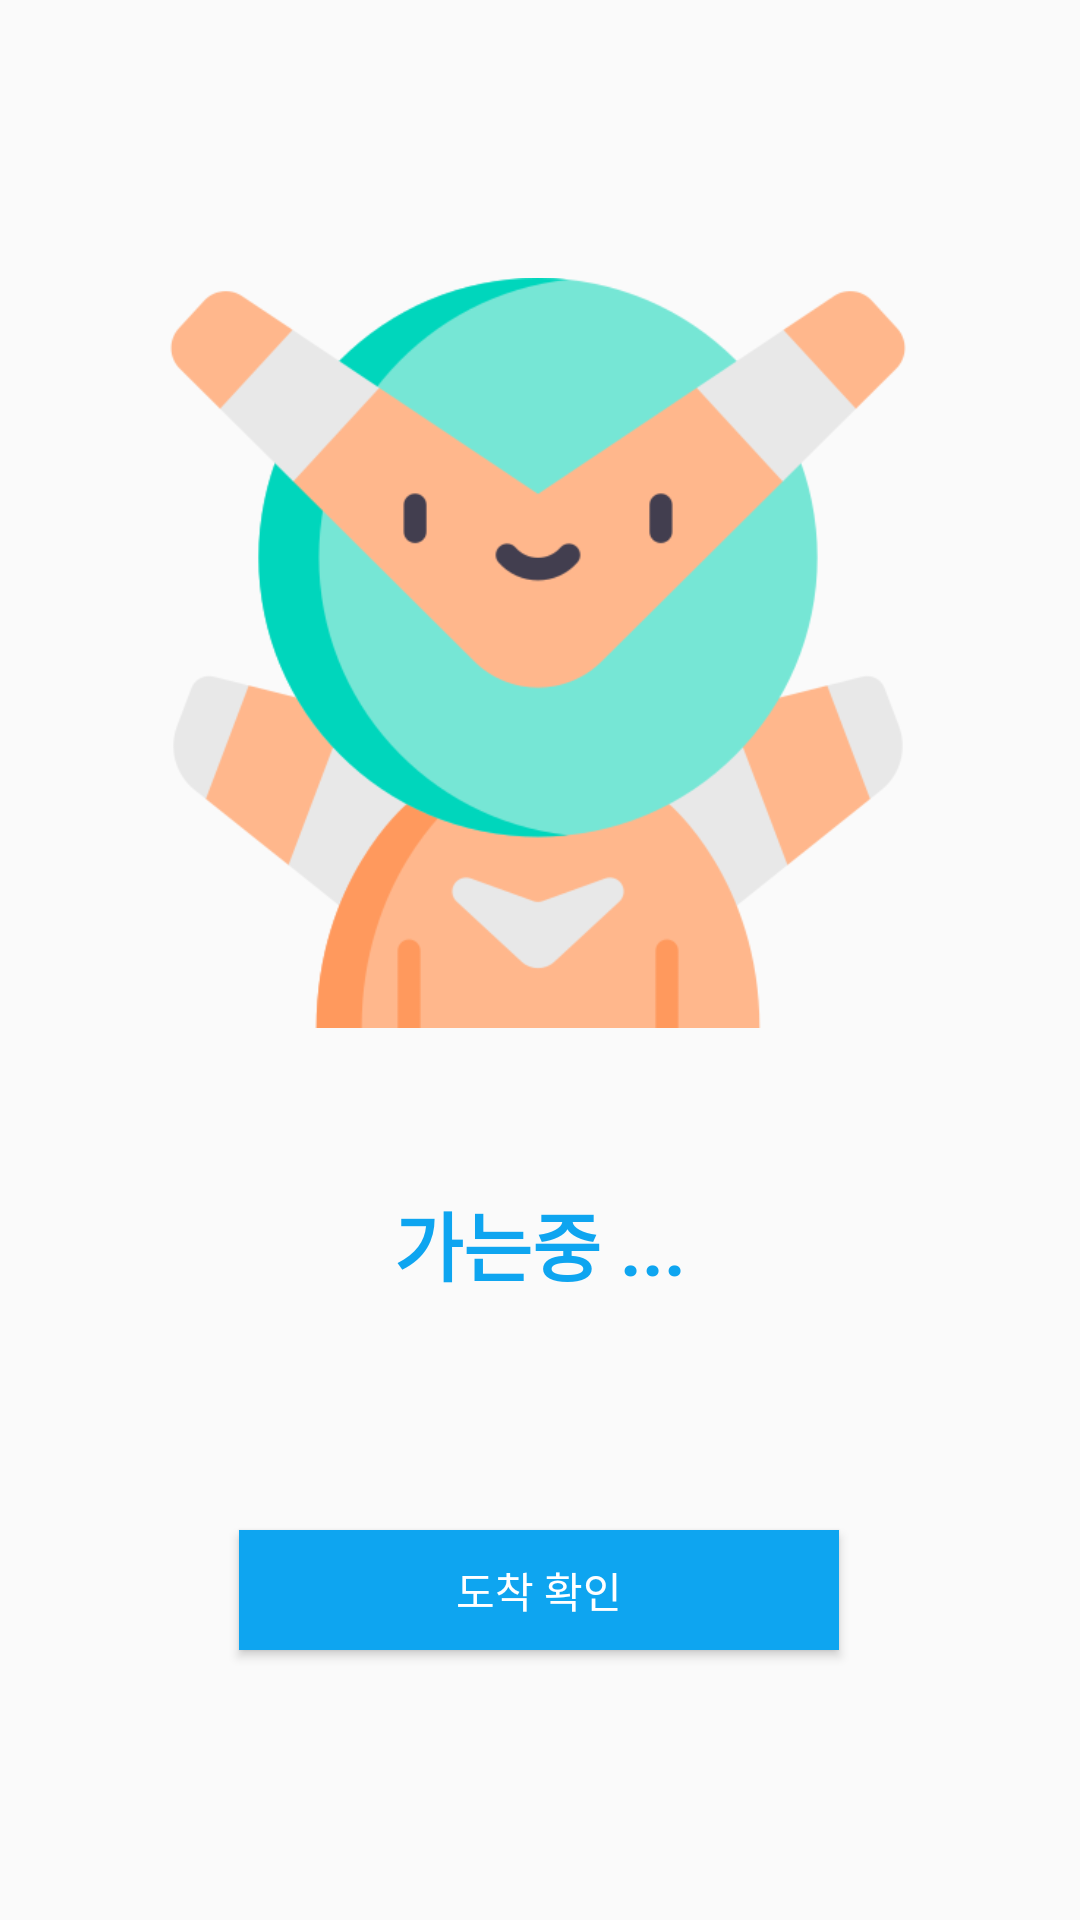

Produce the Android XML layout that renders to this screen, including the resource entries it uses.
<!-- AndroidManifest.xml: application theme AppTheme -->
<!-- res/layout/activity_ontheway.xml -->
<?xml version="1.0" encoding="utf-8"?>
<androidx.constraintlayout.widget.ConstraintLayout xmlns:android="http://schemas.android.com/apk/res/android"
    xmlns:app="http://schemas.android.com/apk/res-auto"
    xmlns:tools="http://schemas.android.com/tools"
    android:layout_width="match_parent"
    android:layout_height="match_parent"
    tools:context=".OnTheWayActivity">

    <Button
        android:id="@+id/button2"
        android:layout_width="200dp"
        android:layout_height="40dp"
        android:text="도착 확인"
        android:textColor="@color/white"
        android:background="@color/colorButton"
        app:layout_constraintBottom_toBottomOf="parent"
        app:layout_constraintEnd_toEndOf="parent"
        app:layout_constraintHorizontal_bias="0.498"
        app:layout_constraintStart_toStartOf="parent"
        app:layout_constraintTop_toTopOf="parent"
        app:layout_constraintVertical_bias="0.85" />

    <ImageView
        android:id="@+id/imageView"
        android:layout_width="250dp"
        android:layout_height="250dp"
        app:layout_constraintBottom_toBottomOf="parent"
        app:layout_constraintEnd_toEndOf="parent"
        app:layout_constraintHorizontal_bias="0.495"
        app:layout_constraintStart_toStartOf="parent"
        app:layout_constraintTop_toTopOf="parent"
        app:layout_constraintVertical_bias="0.238"
        app:srcCompat="@drawable/superhero2" />

    <TextView
        android:id="@+id/textView"
        android:layout_width="200dp"
        android:layout_height="60dp"
        android:text="가는중 ..."
        android:textSize="25dp"
        android:textColor="@color/colorButton"
        android:textAlignment="center"
        android:textStyle="bold"
        app:layout_constraintBottom_toTopOf="@+id/button2"
        app:layout_constraintEnd_toEndOf="parent"
        app:layout_constraintStart_toStartOf="parent"
        app:layout_constraintTop_toBottomOf="@+id/imageView" />
</androidx.constraintlayout.widget.ConstraintLayout>
<!-- resources referenced by this layout -->
<resources>
  <color name="colorButton">#0EA5F0</color>
  <color name="white">#FFFFFF</color>
  <!-- drawable superhero2: png bitmap (drawable, 35411 bytes) -->
  <style name="AppTheme" parent="Theme.AppCompat.Light.DarkActionBar">
          
          <item name="colorPrimary">@color/colorPrimary</item>
          <item name="colorPrimaryDark">@color/colorPrimaryDark</item>
          <item name="colorAccent">@color/colorAccent</item>
      </style>
  <color name="colorPrimary">#1D2779</color>
  <color name="colorPrimaryDark">#080C1A</color>
  <color name="colorAccent">#E2B117</color>
</resources>
